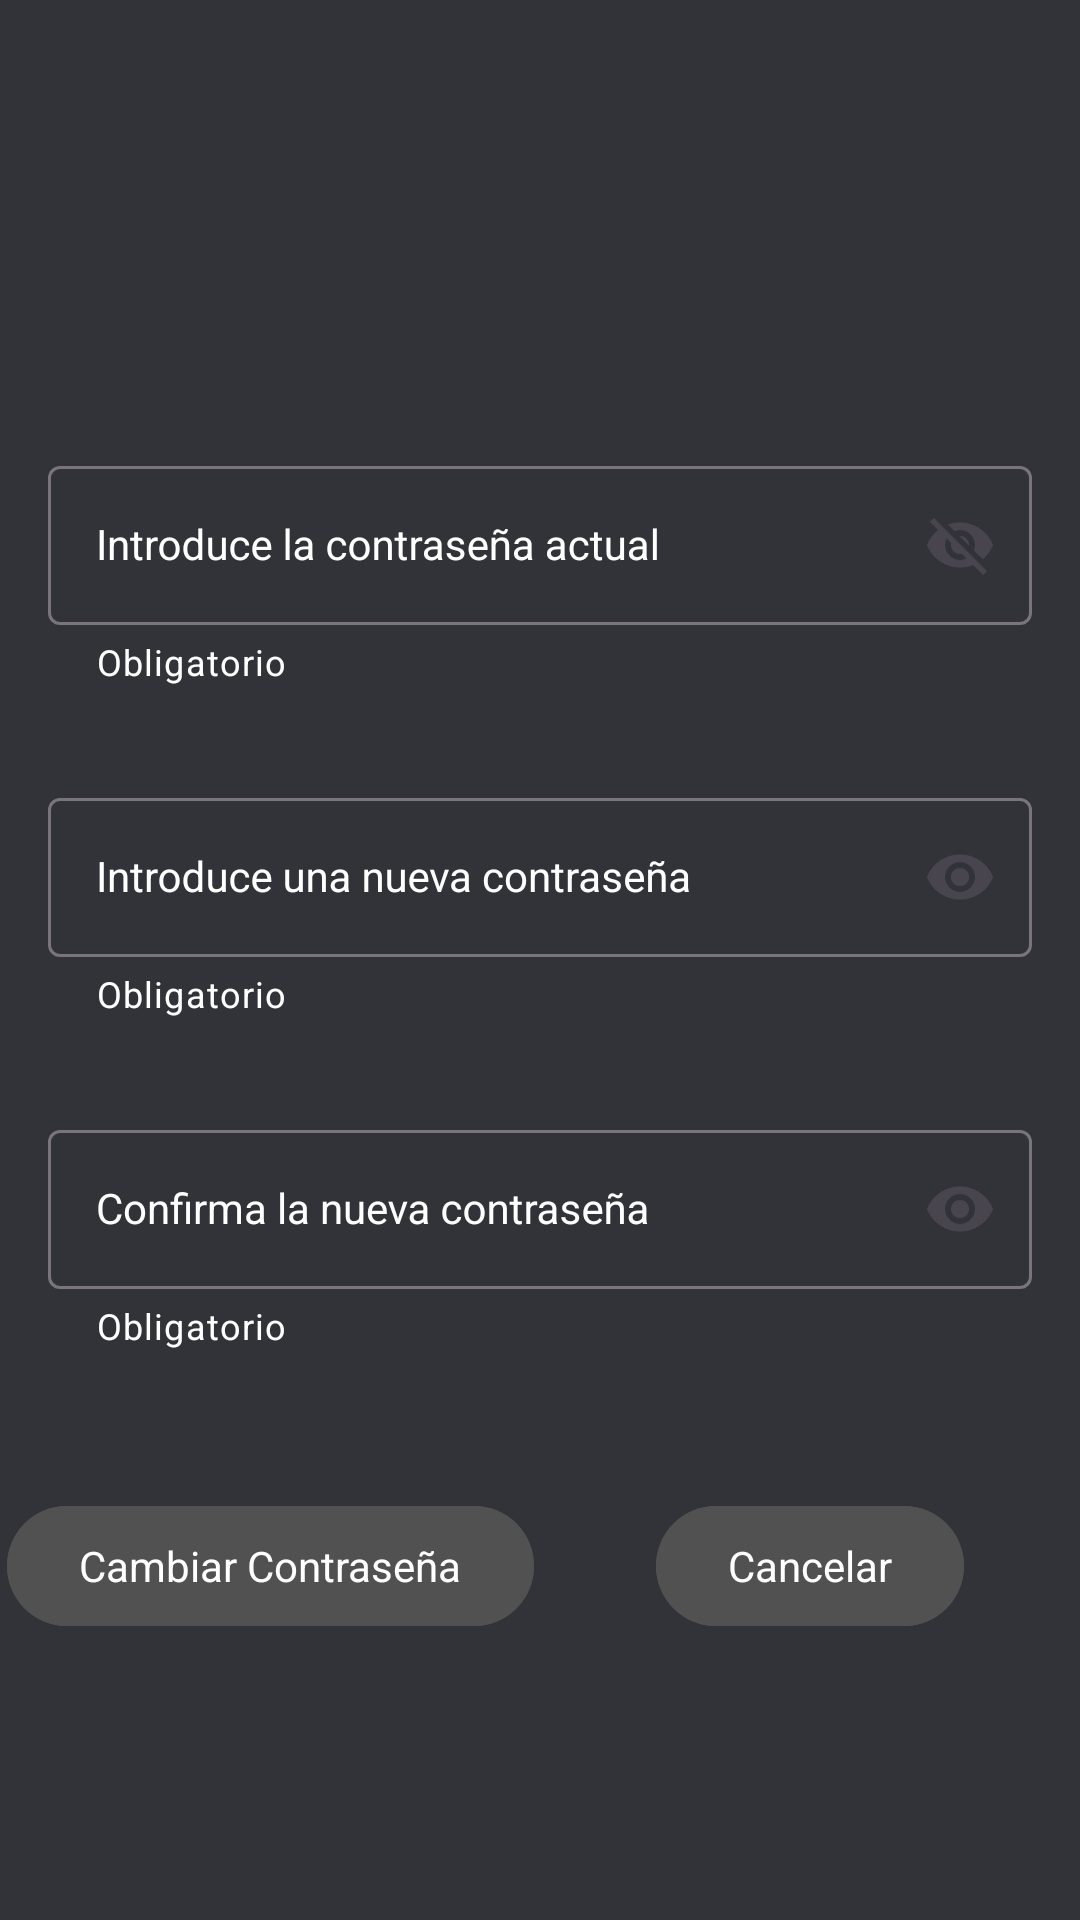

Reconstruct the res/layout file that produces this screen, plus the resources it refers to.
<!-- AndroidManifest.xml: application theme Theme.BancoDaFrHe -->
<!-- res/layout/activity_password_change.xml -->
<?xml version="1.0" encoding="utf-8"?>
<androidx.constraintlayout.widget.ConstraintLayout xmlns:android="http://schemas.android.com/apk/res/android"
    xmlns:app="http://schemas.android.com/apk/res-auto"
    xmlns:tools="http://schemas.android.com/tools"
    android:id="@+id/main"
    android:layout_width="match_parent"
    android:layout_height="match_parent"
    tools:context=".activities.PasswordChange">

    

    <androidx.constraintlayout.widget.Guideline
        android:layout_width="wrap_content"
        android:layout_height="wrap_content"
        android:orientation="vertical"
        app:layout_constraintGuide_percent="0.5"
        android:id="@+id/mainGLV"/>

    

    <com.google.android.material.textfield.TextInputLayout
        android:id="@+id/layoutAC"
        android:layout_width="match_parent"
        android:layout_height="wrap_content"
        android:hint="@string/edCA"
        android:layout_marginTop="150dp"
        android:layout_marginEnd="16dp"
        android:layout_marginStart="16dp"
        app:endIconMode="password_toggle"
        app:helperText="@string/obligatorio"
        app:layout_constraintStart_toStartOf="parent"
        app:layout_constraintEnd_toEndOf="parent"
        app:layout_constraintTop_toTopOf="parent"
        style="@style/Estilo.TextInputLayout">

        <com.google.android.material.textfield.TextInputEditText
            android:id="@+id/textAC"
            android:layout_width="match_parent"
            android:layout_height="wrap_content"
            android:maxLength="9"
            style="@style/Estilo.TextInputLayout"/>

    </com.google.android.material.textfield.TextInputLayout>

    <com.google.android.material.textfield.TextInputLayout
        android:id="@+id/layoutCN"
        android:layout_width="match_parent"
        android:layout_height="wrap_content"
        android:hint="@string/edCN"
        android:layout_marginTop="32dp"
        android:layout_marginEnd="16dp"
        android:layout_marginStart="16dp"
        app:helperText="@string/obligatorio"
        app:layout_constraintTop_toBottomOf="@id/layoutAC"
        app:layout_constraintStart_toStartOf="parent"
        app:layout_constraintEnd_toEndOf="parent"
        app:endIconMode="password_toggle"
        style="@style/Estilo.TextInputLayout">

        <com.google.android.material.textfield.TextInputEditText
            android:id="@+id/textCN"
            android:layout_width="match_parent"
            android:layout_height="wrap_content"
            android:inputType="textPassword"
            style="@style/Estilo.TextInputLayout"/>

    </com.google.android.material.textfield.TextInputLayout>

    <com.google.android.material.textfield.TextInputLayout
        android:id="@+id/layoutCC"
        android:layout_width="match_parent"
        android:layout_height="wrap_content"
        android:hint="@string/edCC"
        android:layout_marginTop="32dp"
        android:layout_marginEnd="16dp"
        android:layout_marginStart="16dp"
        app:helperText="@string/obligatorio"
        app:layout_constraintTop_toBottomOf="@id/layoutCN"
        app:layout_constraintStart_toStartOf="parent"
        app:layout_constraintEnd_toEndOf="parent"
        app:endIconMode="password_toggle"
        style="@style/Estilo.TextInputLayout">

        <com.google.android.material.textfield.TextInputEditText
            android:id="@+id/textCC"
            android:layout_width="match_parent"
            android:layout_height="wrap_content"
            android:inputType="textPassword"
            style="@style/Estilo.TextInputLayout"/>

    </com.google.android.material.textfield.TextInputLayout>

    

    <com.google.android.material.button.MaterialButton
        android:id="@+id/btCP"
        android:layout_width="wrap_content"
        android:layout_height="wrap_content"
        android:text="@string/cambiarContra"
        android:layout_marginTop="48dp"
        android:layout_marginEnd="16dp"
        android:layout_marginStart="16dp"
        app:layout_constraintStart_toStartOf="parent"
        app:layout_constraintEnd_toEndOf="@id/mainGLV"
        app:layout_constraintTop_toBottomOf="@id/layoutCC"
        style="@style/Estilo.grisito2"/>

    <com.google.android.material.button.MaterialButton
        android:id="@+id/btCancelar"
        android:layout_width="wrap_content"
        android:layout_height="wrap_content"
        android:text="@string/cancelar"
        android:layout_marginTop="48dp"
        android:layout_marginEnd="16dp"
        android:layout_marginStart="16dp"
        app:layout_constraintStart_toStartOf="@id/mainGLV"
        app:layout_constraintEnd_toEndOf="parent"
        app:layout_constraintTop_toBottomOf="@id/layoutCC"
        style="@style/Estilo.grisito2"/>


</androidx.constraintlayout.widget.ConstraintLayout>
<!-- resources referenced by this layout -->
<resources>
  <string name="cambiarContra">Cambiar Contraseña</string>
  <string name="cancelar">Cancelar</string>
  <string name="edCA">Introduce la contraseña actual</string>
  <string name="edCC">Confirma la nueva contraseña</string>
  <string name="edCN">Introduce una nueva contraseña</string>
  <string name="obligatorio">Obligatorio</string>
  <style name="Estilo.TextInputLayout" parent="Base.Theme.BancoDaFrHe">
          <item name="android:backgroundTint">@color/grisito</item>
          <item name="android:textColor">@color/white</item>
          <item name="helperTextTextColor">@color/white</item>
          <item name="android:textColorHint">@color/white</item>
      </style>
  <style name="Estilo.grisito2" parent="Base.Theme.BancoDaFrHe">
          <item name="android:backgroundTint">@color/grisito2</item>
          <item name="android:textColor">@color/white</item>
      </style>
  <style name="Theme.BancoDaFrHe" parent="Base.Theme.BancoDaFrHe" />
  <style name="Base.Theme.BancoDaFrHe" parent="Theme.Material3.DayNight.NoActionBar">
          
          <item name="android:backgroundTint">@color/Negrete1</item>
          <item name="android:textColor">@color/white</item>
      </style>
  <color name="grisito">#D4C4C1</color>
  <color name="white">#FFFFFFFF</color>
  <color name="grisito2">#515151</color>
  <color name="Negrete1">#313338</color>
</resources>
